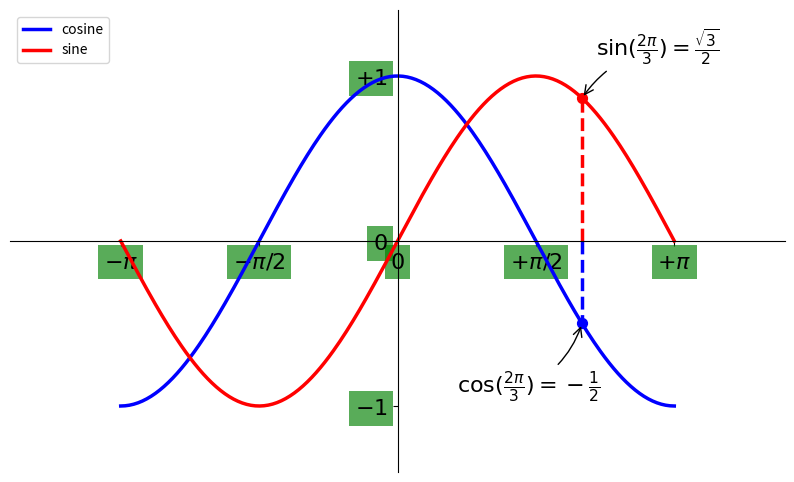

Reproduce this figure in Python.
# 导入 matplotlib 的所有内容（nympy 可以用 np 这个名字来使用）
from pylab import *

# 创建一个 8 * 6 点（point）的图，并设置分辨率为 80
# figure(figsize=(8, 6), dpi=80)
figure(figsize=(10, 6), dpi=80)

# 创建一个新的 1 * 1 的子图，接下来的图样绘制在其中的第 1 块（也是唯一的一块）
subplot(1, 1, 1)

X = np.linspace(-np.pi, np.pi, 256, endpoint=True)
C, S = np.cos(X), np.sin(X)

# 绘制余弦曲线，使用蓝色的、连续的、宽度为 1 （像素）的线条
# plot(X, C, color="blue", linewidth=1.0, linestyle="-")
plot(X, C, color="blue", linewidth=2.5, linestyle="-", label='cosine')

# 绘制正弦曲线，使用绿色的、连续的、宽度为 1 （像素）的线条
# plot(X, S, color="green", linewidth=1.0, linestyle="-")
plot(X, S, color="red", linewidth=2.5, linestyle="-", label='sine')

# 图例位置
legend(loc='upper left')

# 设置横轴的上下限
xlim(-4.0, 4.0)

# 设置纵轴的上下限
ylim(-1.0, 1.0)

xmin, xmax = X.min(), X.max()
ymin, ymax = C.min(), C.max()

dx = (xmax - xmin) * 0.2
dy = (ymax - ymin) * 0.2

xlim(xmin - dx, xmax + dx)
ylim(ymin - dy, ymax + dy)

# 设置横轴记号
xticks(np.linspace(-4, 4, 9, endpoint=True))

# 设置纵轴记号
yticks(np.linspace(-1, 1, 5, endpoint=True))

xticks([-np.pi, -np.pi / 2, 0, np.pi / 2, np.pi])
yticks([-1, 0, +1])

xticks([-np.pi, -np.pi / 2, 0, np.pi / 2, np.pi],
       [r'$-\pi$', r'$-\pi/2$', r'$0$', r'$+\pi/2$', r'$+\pi$'])

yticks([-1, 0, +1],
       [r'$-1$', r'$0$', r'$+1$'])

# 坐标轴移动
ax = gca()
ax.spines['right'].set_color('none')
ax.spines['top'].set_color('none')
ax.xaxis.set_ticks_position('bottom')
ax.spines['bottom'].set_position(('data', 0))
ax.yaxis.set_ticks_position('left')
ax.spines['left'].set_position(('data', 0))

# 添加标记
t = 2 * np.pi / 3
plot([t, t], [0, np.cos(t)], color='blue', linewidth=2.5, linestyle="--")
scatter([t, ], [np.cos(t), ], 50, color='blue')

annotate(r'$\sin(\frac{2\pi}{3})=\frac{\sqrt{3}}{2}$',
         xy=(t, np.sin(t)), xycoords='data',
         xytext=(+10, +30), textcoords='offset points', fontsize=16,
         arrowprops=dict(arrowstyle="->", connectionstyle="arc3,rad=.2"))

plot([t, t], [0, np.sin(t)], color='red', linewidth=2.5, linestyle="--")
scatter([t, ], [np.sin(t), ], 50, color='red')

annotate(r'$\cos(\frac{2\pi}{3})=-\frac{1}{2}$',
         xy=(t, np.cos(t)), xycoords='data',
         xytext=(-90, -50), textcoords='offset points', fontsize=16,
         arrowprops=dict(arrowstyle="->", connectionstyle="arc3,rad=.2"))

# 添加底色使标签曲线同时可见
for label in ax.get_xticklabels() + ax.get_yticklabels():
    label.set_fontsize(16)
    label.set_bbox(dict(facecolor='green', edgecolor='None', alpha=0.65))

# 以分辨率 72 来保存图片
# savefig("exercice_2.png",dpi=72)

# 在屏幕上显示
show()
